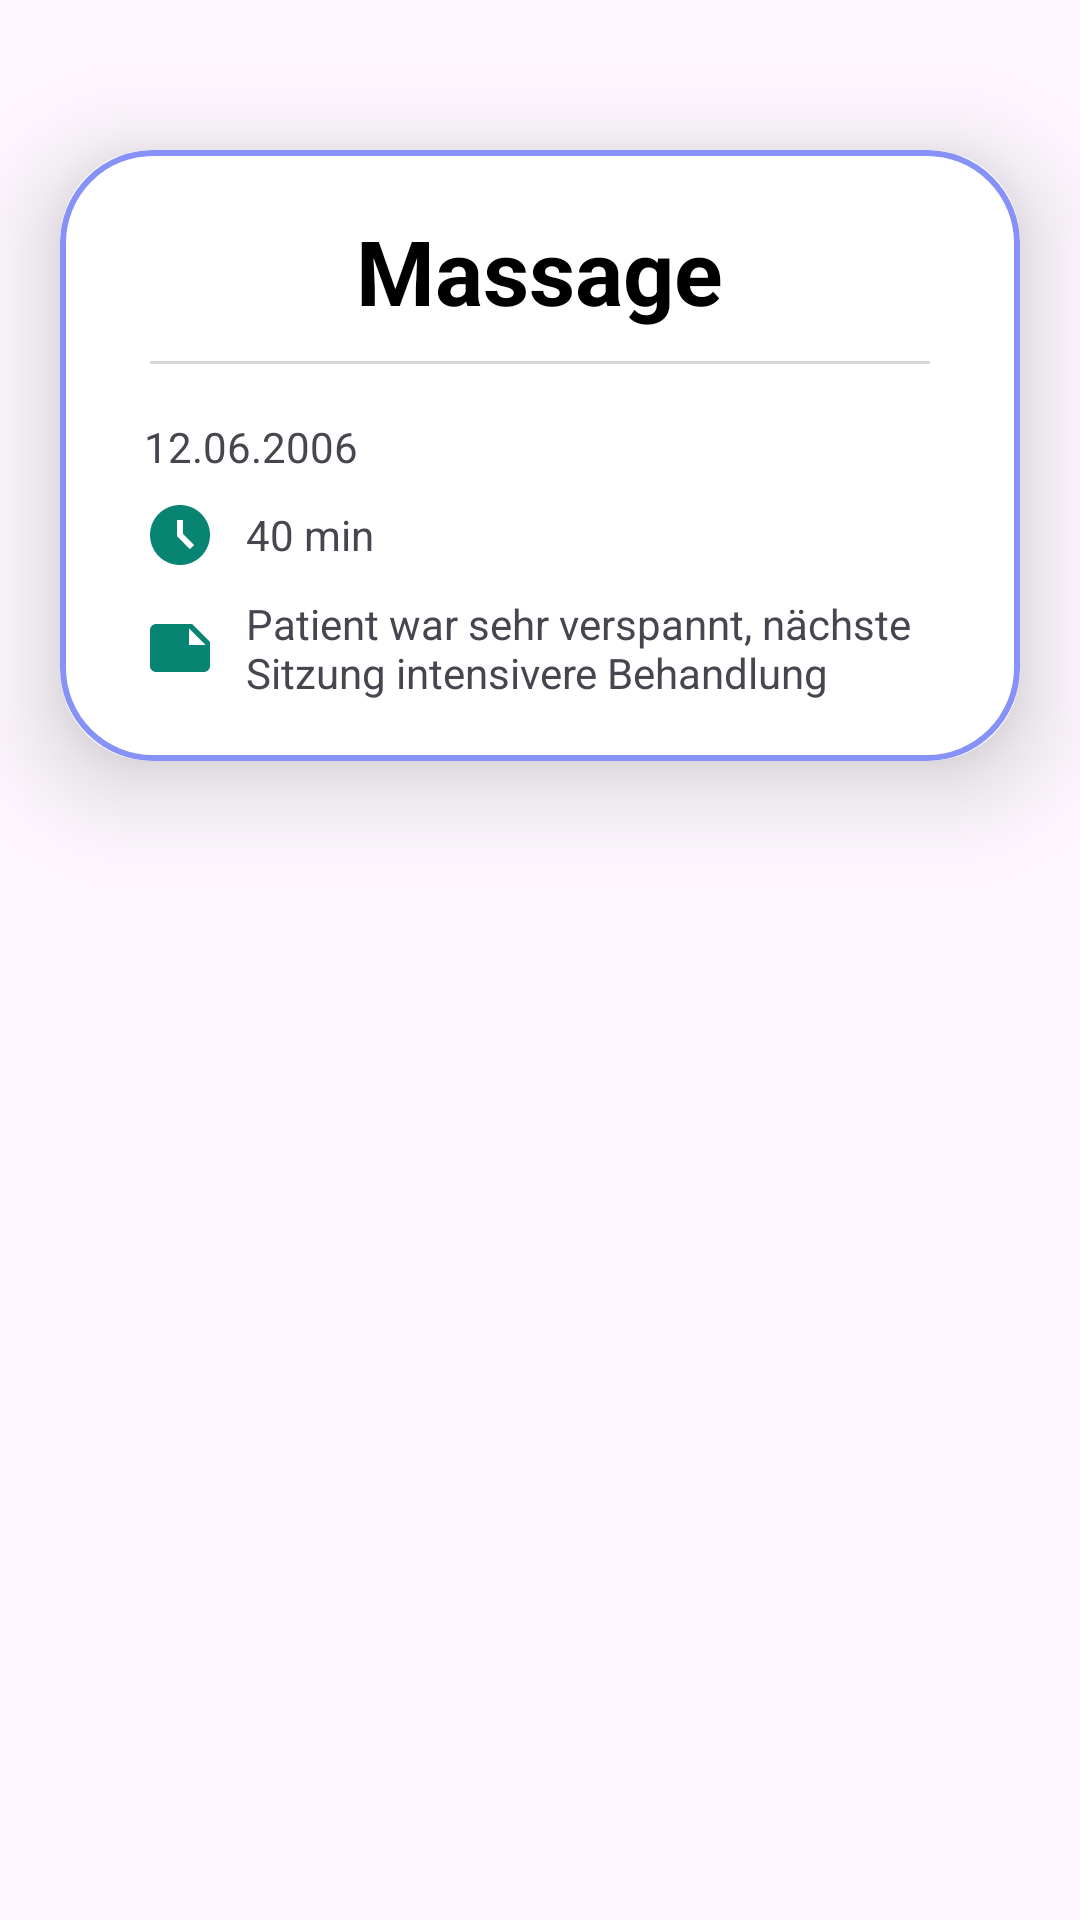

Reconstruct the res/layout file that produces this screen, plus the resources it refers to.
<!-- AndroidManifest.xml: application theme Theme.MyProReha -->
<!-- res/layout/activity_add2.xml -->
<?xml version="1.0" encoding="utf-8"?>
<ScrollView xmlns:android="http://schemas.android.com/apk/res/android"
    xmlns:app="http://schemas.android.com/apk/res-auto"
    xmlns:tools="http://schemas.android.com/tools"
    android:layout_width="match_parent"
    android:layout_height="match_parent"
    android:orientation="vertical"
    tools:context=".UploadActivity">

    <androidx.cardview.widget.CardView
        android:layout_width="match_parent"
        android:layout_height="wrap_content"
        android:layout_marginTop="50dp"
        android:layout_marginEnd="20dp"
        android:layout_marginStart="20dp"
        app:cardCornerRadius="30dp"
        app:cardElevation="20dp"
        >

        <LinearLayout
            android:layout_width="match_parent"
            android:layout_height="wrap_content"
            android:orientation="vertical"
            android:layout_gravity="center_horizontal"
            android:padding="20dp"
            android:background="@drawable/lavender_border"
            >

            <TextView
                android:id="@+id/Therapy_Name_txt"
                android:layout_width="wrap_content"
                android:layout_height="wrap_content"
                android:layout_gravity="center"
                android:text="Massage"
                android:textColor="#000"
                android:textSize="30sp"
                android:textStyle="bold"
                />

            <View
                android:layout_width="match_parent"
                android:layout_height="1dp"
                android:layout_marginStart="10dp"
                android:layout_marginEnd="10dp"
                android:layout_marginTop="10dp"
                android:layout_marginBottom="10dp"
                android:background="@color/underline" />

            <TextView
                android:id="@+id/Therapy_Date_txt"
                android:layout_width="wrap_content"
                android:layout_height="wrap_content"
                android:gravity="center_vertical"
                android:layout_marginStart="8dp"
                android:layout_marginTop="8dp"
                android:drawablePadding="10dp"
                android:drawableLeft="@drawable/ic_calender"
                android:text="12.06.2006"
                android:textAlignment="center"
                tools:ignore="RtlCompat" />

            <TextView
                android:id="@+id/Therapy_Duration_txt"
                android:layout_width="wrap_content"
                android:layout_height="wrap_content"
                android:gravity="center_vertical"
                android:layout_marginStart="8dp"
                android:layout_marginTop="8dp"
                android:drawablePadding="10dp"
                android:drawableLeft="@drawable/ic_time"
                android:text="40 min"
                android:textAlignment="center"
                tools:ignore="RtlCompat" />

            <TextView
                android:id="@+id/Therapy_Notes_txt"
                android:layout_width="wrap_content"
                android:layout_height="wrap_content"
                android:layout_marginStart="8dp"
                android:layout_marginTop="8dp"
                android:drawablePadding="10dp"
                android:drawableLeft="@drawable/ic_note"
                android:text="Patient war sehr verspannt, nächste Sitzung intensivere Behandlung"

                />

        </LinearLayout>

    </androidx.cardview.widget.CardView>
</ScrollView>
<!-- resources referenced by this layout -->
<resources>
  <color name="underline">#D8D6D6</color>
  <!-- drawable ic_note (drawable) -->
  <vector android:autoMirrored="true" android:height="24dp"
      android:tint="@color/green1" android:viewportHeight="24"
      android:viewportWidth="24" android:width="24dp" xmlns:android="http://schemas.android.com/apk/res/android">
      <path android:fillColor="@android:color/white" android:pathData="M22,10l-6,-6L4,4c-1.1,0 -2,0.9 -2,2v12.01c0,1.1 0.9,1.99 2,1.99l16,-0.01c1.1,0 2,-0.89 2,-1.99v-8zM15,5.5l5.5,5.5L15,11L15,5.5z"/>
  </vector>
  <!-- drawable ic_time (drawable) -->
  <vector android:height="24dp" android:tint="@color/green1"
      android:viewportHeight="24" android:viewportWidth="24"
      android:width="24dp" xmlns:android="http://schemas.android.com/apk/res/android">
      <path android:fillColor="@android:color/white" android:pathData="M11.99,2C6.47,2 2,6.48 2,12s4.47,10 9.99,10C17.52,22 22,17.52 22,12S17.52,2 11.99,2zM15.29,16.71L11,12.41V7h2v4.59l3.71,3.71L15.29,16.71z"/>
  </vector>
  <!-- drawable lavender_border (drawable) -->
  <?xml version="1.0" encoding="utf-8"?>
  <shape xmlns:android="http://schemas.android.com/apk/res/android"
      android:shape="rectangle">
  
      <stroke
          android:width="2dp"
          android:color="@color/lavender"
          />
      <corners
          android:radius="30dp"/>
  
  
  </shape>
  <style name="Theme.MyProReha" parent="Base.Theme.MyProReha" />
  <color name="green1">#088473</color>
  <color name="lavender">#8692F7</color>
  <style name="Base.Theme.MyProReha" parent="Theme.Material3.DayNight">
          
         <item name="colorPrimary">@color/green1</item>
         <item name="colorPrimaryVariant">@color/green1</item>
         <item name="colorOnPrimary">@color/white</item>
  
          
          <item name="colorSecondary">@color/teal_200</item>
          <item name="colorSecondaryVariant">@color/teal_700</item>
          <item name="colorOnSecondary">@color/black</item>
  
          
          <item name="android:statusBarColor">?attr/colorPrimaryVariant</item>
  
      </style>
  <color name="white">#FFFFFFFF</color>
  <color name="teal_200">#FF03DAC5</color>
  <color name="teal_700">#FF018786</color>
  <color name="black">#FF000000</color>
</resources>
